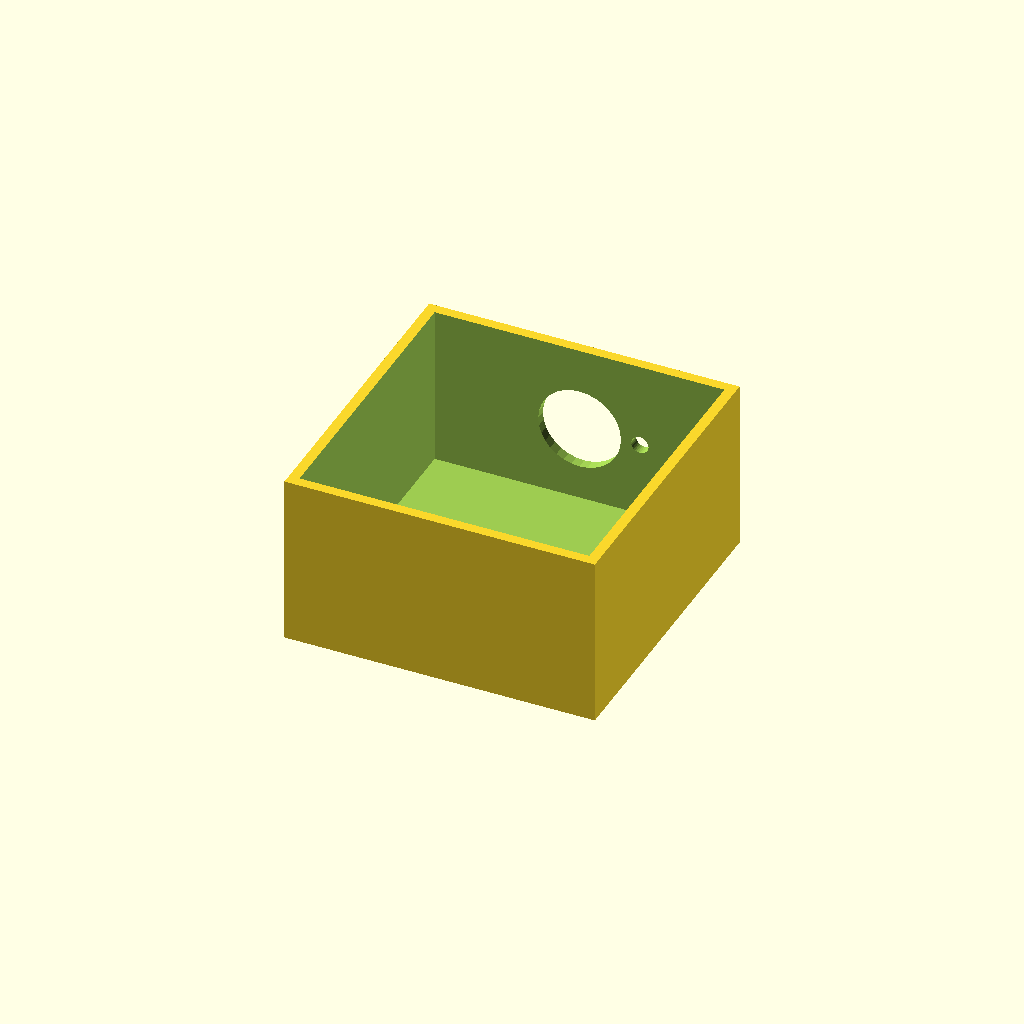
Cell 1 — every parameter at its default value.
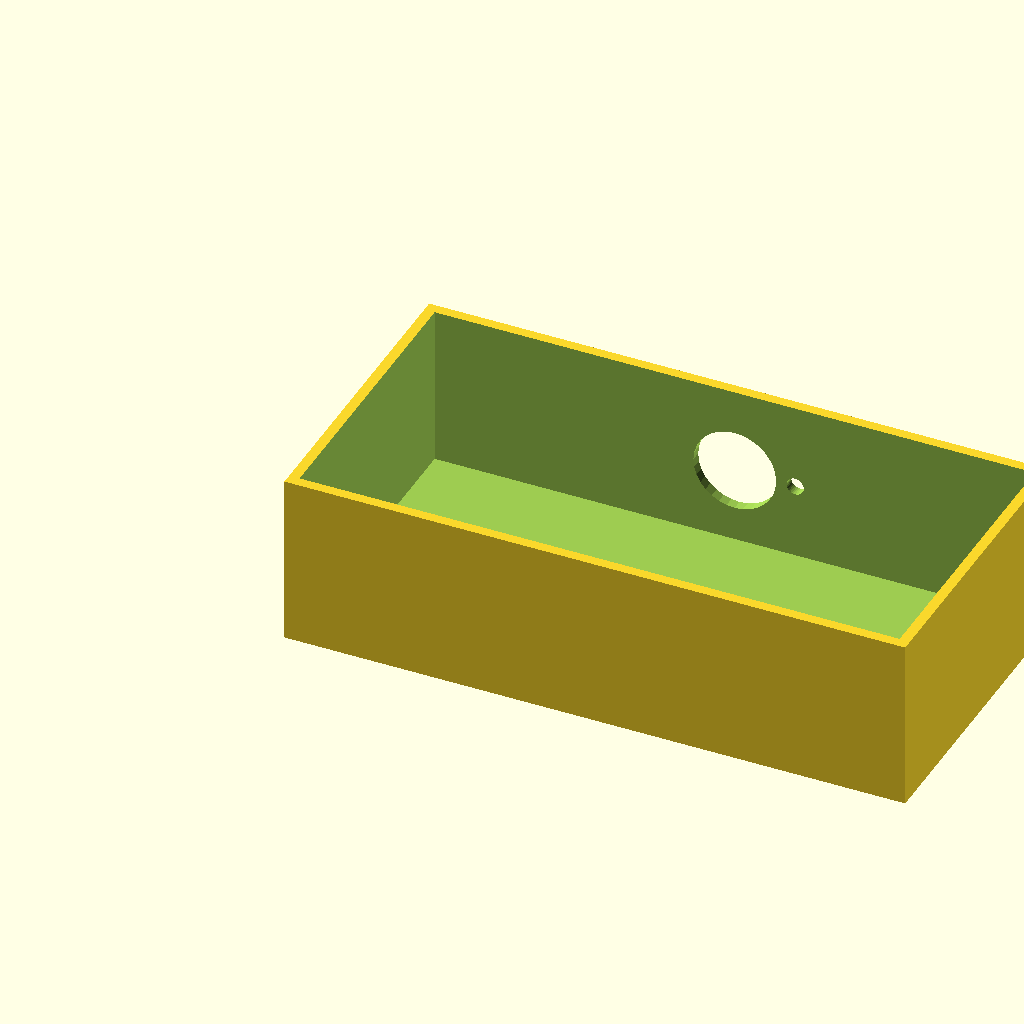
Cell 2: box_l = 180 (everything else at default).
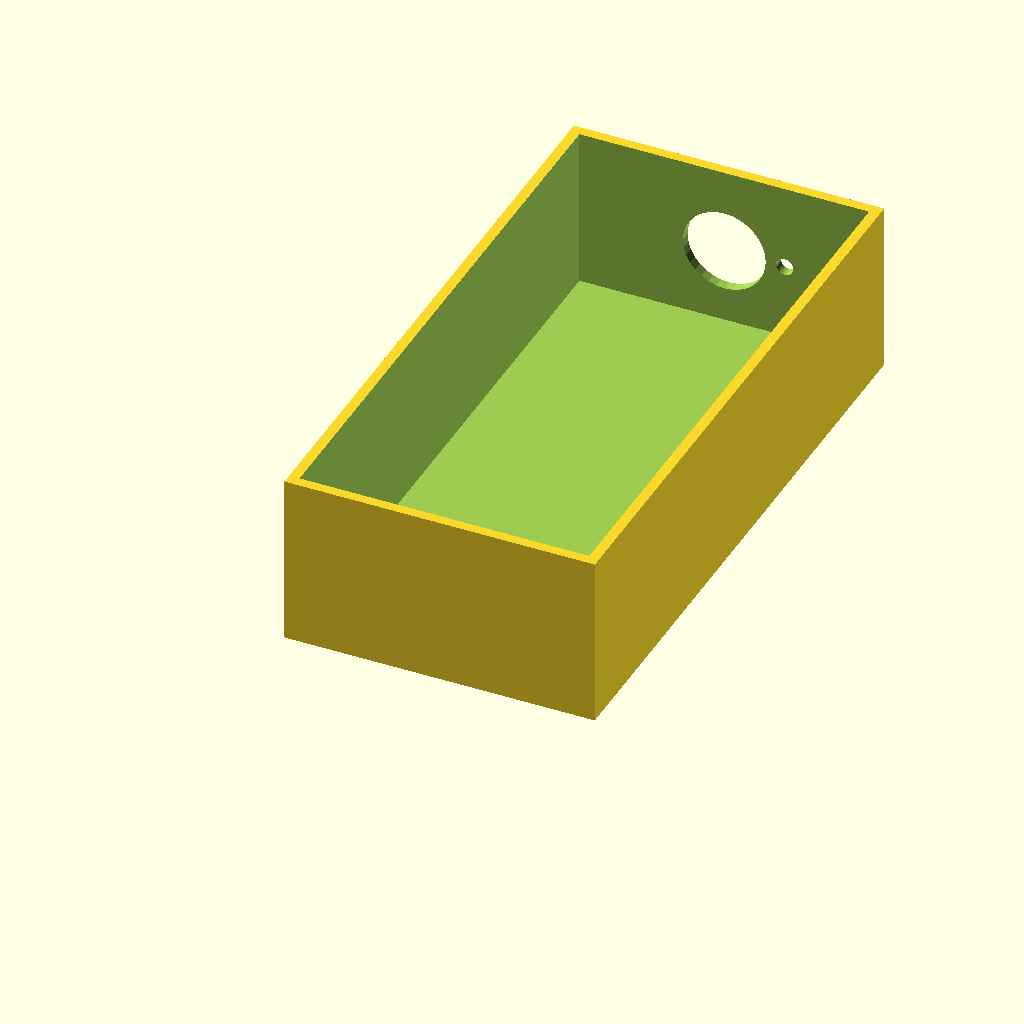
Cell 3: the same model with box_w = 180.
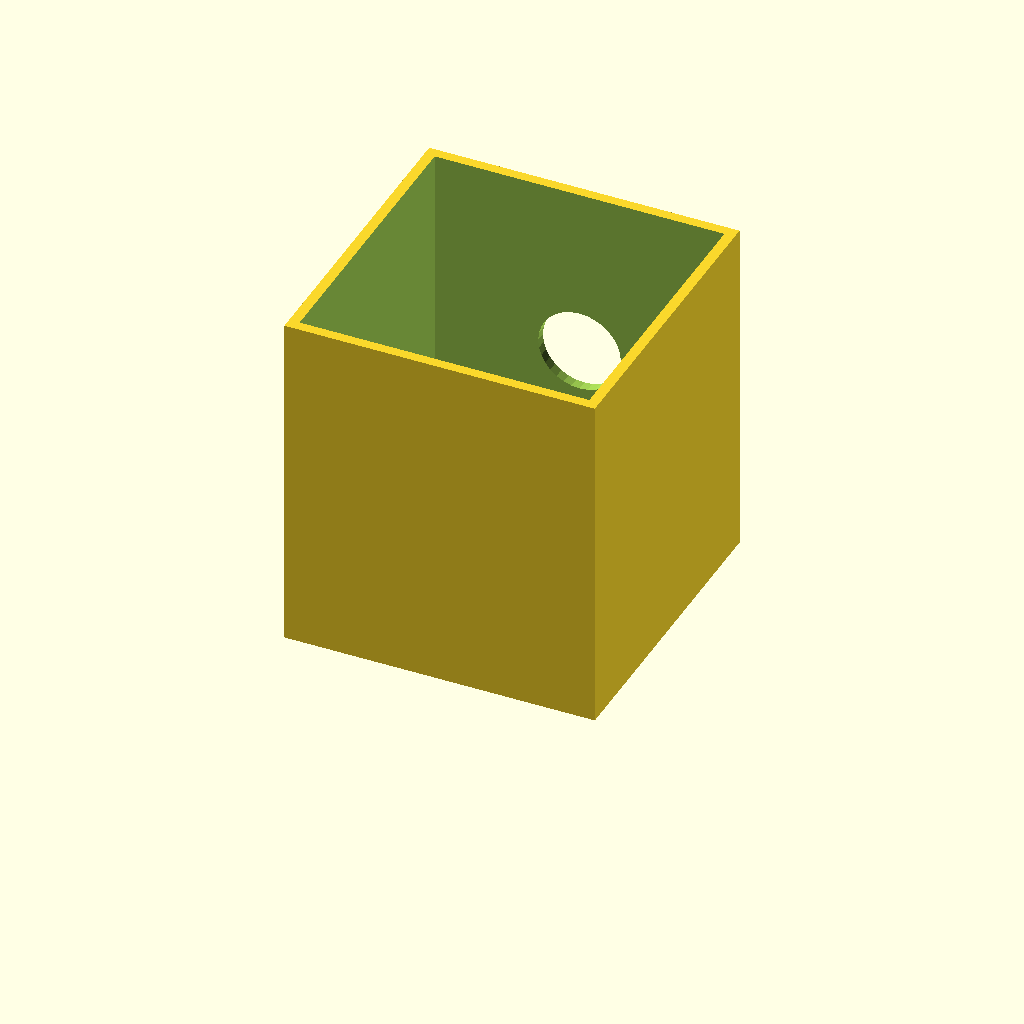
Cell 4: the same model with box_h = 100.
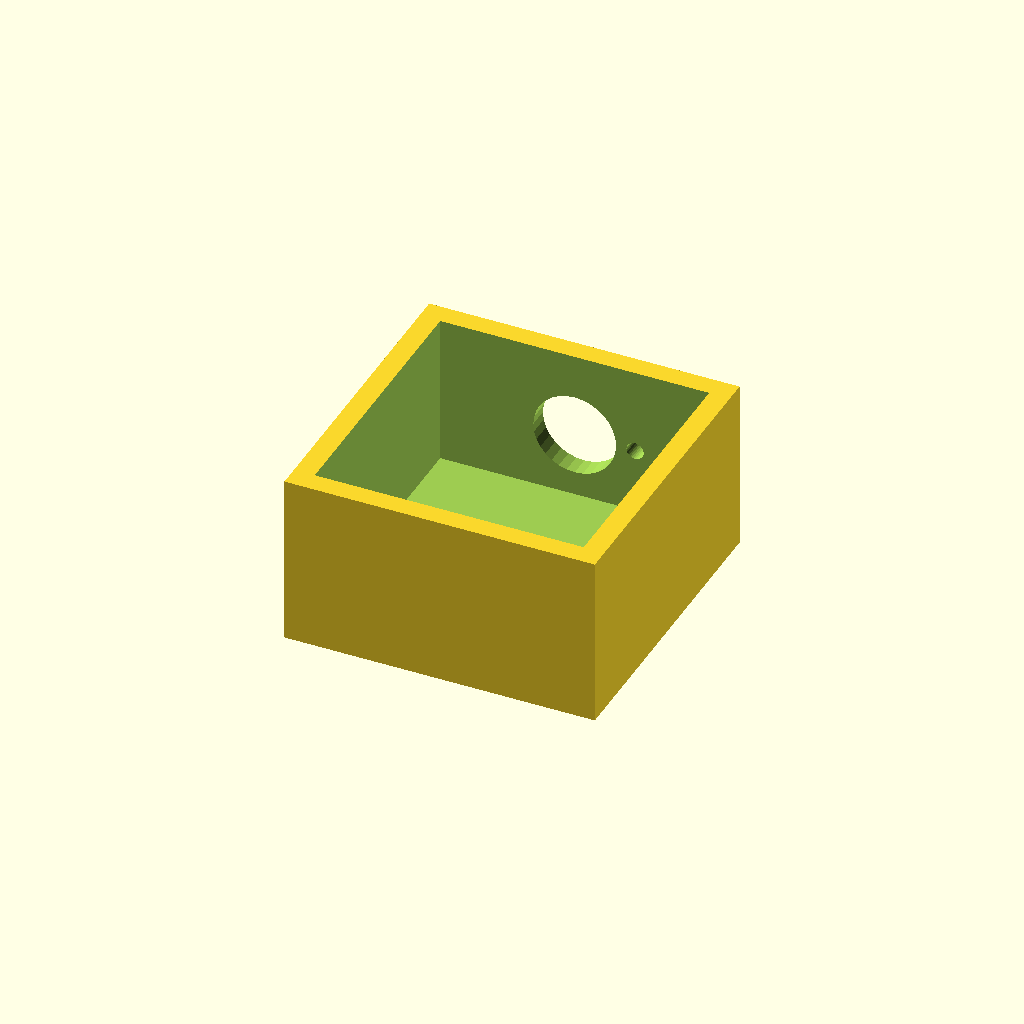
Cell 5 — wall_t set to 6, the other parameters unchanged.
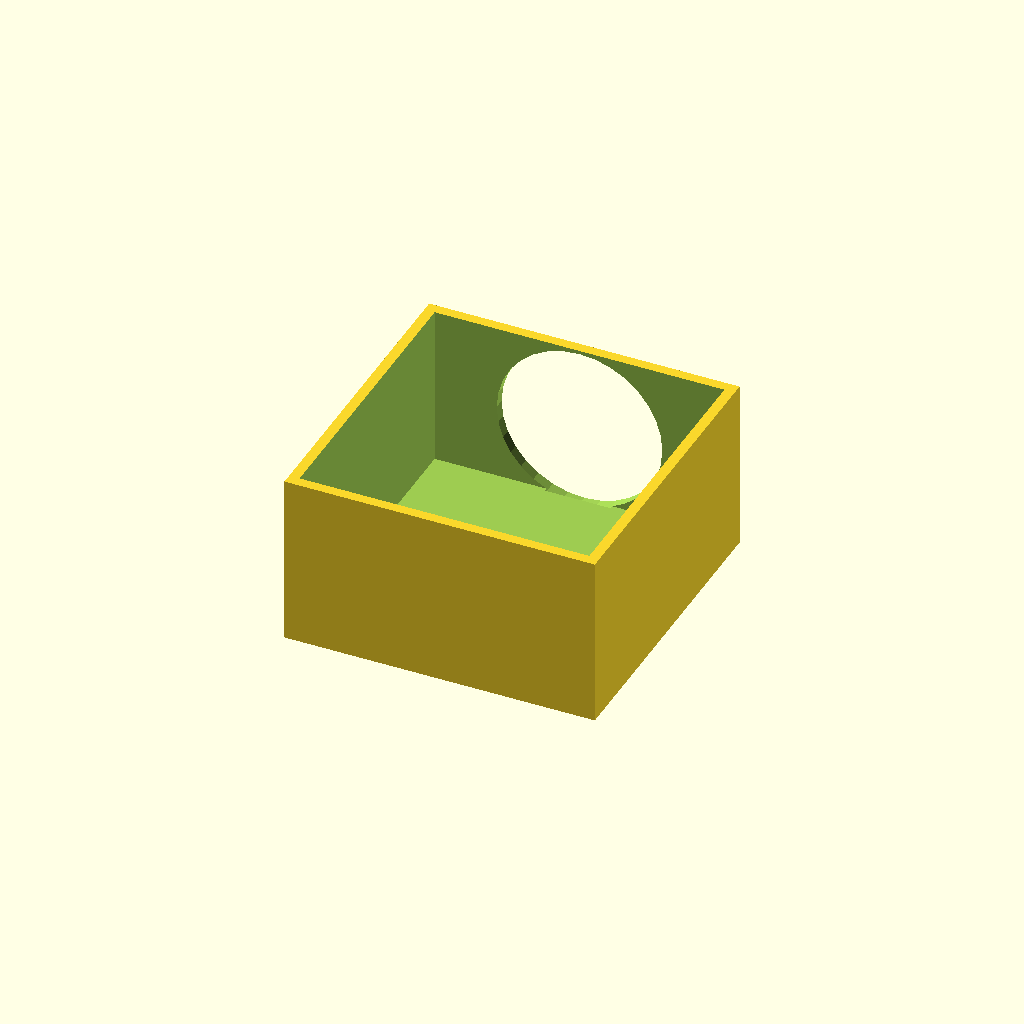
Cell 6: vent_d = 48 (everything else at default).
All cells are drawn from one camera (rotation 55°, 0°, 25°, orthographic, colour scheme Cornfield), so only the parameter changes between them.
OpenSCAD source file optional_data/data/solid2/ventbox/part_0208.scad:
$fn = 32;

// ----------------------------------------------------------------------
// Vent box: roundvent enclosure
// ----------------------------------------------------------------------

// --- parameters (mm) ---
box_l = 90;               // box length, X
box_w = 90;               // box width, Y
box_h = 50;               // box height, Z
wall_t = 3;               // shell wall thickness
vent_d = 24;              // central vent diameter
ring_d = 5;               // ring hole diameter
n_ring = 8;               // holes in the ring
ring_r = 17.5;            // ring radius
fit_tol = 0.1;            // tolerance for press fits, mm
free_tol = 0.5;           // tolerance for clearance fits, mm

ring_step = 360 / n_ring;  // ring hole angular step

difference() {
  cube([box_l, box_w, box_h]);
  translate([wall_t, wall_t, wall_t])
    cube([box_l - 2 * wall_t, box_w - 2 * wall_t, box_h]);
  translate([box_l / 2, box_w - wall_t - 1, box_h / 2])
    rotate([-90, 0, 0]) cylinder(h = wall_t + 2, d = vent_d);
  for (i = [0 : n_ring - 1])
    translate([box_l / 2, box_w - wall_t - 1, box_h / 2])
      rotate([0, 0, i * ring_step])
        translate([ring_r, 0, 0]) rotate([-90, 0, 0])
          cylinder(h = wall_t + 2, d = ring_d);
}
Customizer parameters (derived from the source; name, type, default, range or options):
box_l: number, default 90
box_w: number, default 90
box_h: number, default 50
wall_t: number, default 3
vent_d: number, default 24
ring_d: number, default 5
n_ring: number, default 8
ring_r: number, default 17.5
fit_tol: number, default 0.1
free_tol: number, default 0.5
